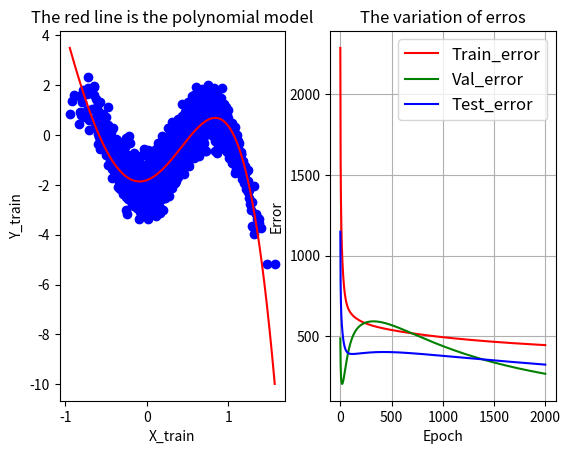

Python code for this plot:


import numpy as np
import matplotlib.pyplot as plt
np.random.seed(0)

#############################################################################
# The function to generate the polynomial dataset
def generate_polynomial_dataset(W,n,degree):
    #x_batch = np.linspace(0, 2, n)
    x_batch = np.random.randn(n)
    y_batch = 0.4 * x_batch + 0.3
    p_batch = np.zeros(np.shape(x_batch))
    for ii in range(degree+1):
        p_batch += W[ii] * y_batch ** (ii)
    p_batch += np.random.randn(n)*0.5

    return y_batch, p_batch

#############################################################################
# Preparing the dataset for polynomial regression
# The dimension of the dataset
n = 5000
# degree
degree = 5
# The weight of the polynomial model with degree 5: 
# y = weight[0] + weight[1]*x  + weight[2]*(x**2)  + weight[3]*(x**3)  + weight[4]*(x**4)  + weight[5]*(x**5)
Weight = [-2, 1, 10, -5, -8, 4]
# Generating the dataset for the above polynomial model with degree 5
x_batch, y_batch = generate_polynomial_dataset(Weight, n,degree)

# Extending the dataset to matrix with dimension n * degree + 1,
# For a single x_batch data, x_batch_ext has the form [1,x_batch^1,x_batch^2,x_batch^3,x_batch^4,x_batch^5]
x_batch_ext = np.ones((n,degree+1))
for ii in range(1,degree+1):
    x_batch_ext[:,ii] = x_batch ** ii
print(x_batch_ext)
#############################################################################
# Seperating the dataset into the training, validating, and testing dataset
n_train = int(0.6*n)
n_val = int(0.1*n)
n_test = n - n_train - n_val
# The training dataset
X_train = x_batch_ext[:n_train]
Y_train = y_batch[:n_train]
# The validating dataset
X_val = x_batch_ext[n_train:n_train+n_val]
Y_val = y_batch[n_train:n_train+n_val]
# The testing dataset
X_test = x_batch_ext[n_train+n_val:]
Y_test = y_batch[n_train+n_val:]

print(X_train.shape)

#############################################################################
# The GRADIENT DESCENT algorith to learn the polynomial regression model
#############################################################################
def gradient_descent(beta, lr, x_batch, y_batch):
    # Prediction
    y_pred = x_batch.dot(beta)
    # The error between the prediction and the true y values
    error = y_pred - y_batch
    # Least Squre Error Cost Function 
    cost = np.sum(error**2) * 0.5
    # Calculate the gradient
    gradient_weight = np.transpose(x_batch).dot(error)
    # Beta update based on gradient descent
    beta_next = beta - lr*gradient_weight

    return cost, beta_next

#############################################################################


#############################################################################
#                       Main Function
#############################################################################
# Hyper-parameters
training_epochs = 2000
learning_rate = 0.0001            # The optimization initial learning rate

beta = np.random.randn(degree+1)
cost_train_vector = np.zeros(training_epochs)
cost_val_vector = np.zeros(training_epochs)
cost_test_vector = np.zeros(training_epochs)

# Training the polynomial model
for epoch in range(training_epochs):
    cost_train_vector[epoch], beta_next = gradient_descent(beta,learning_rate,X_train,Y_train)
    cost_val_vector[epoch] = np.sum((X_val.dot(beta) - Y_val)**2) * 0.5
    cost_test_vector[epoch] = np.sum((X_test.dot(beta) - Y_test)**2) * 0.5
    #print('Epoch %3d, cost_train %.3f, cost_val %.3f,cost_test %.3f' % (epoch+1,cost_train_vector[epoch],cost_val_vector[epoch],cost_test_vector[epoch]))
    #print('Epoch %3d, weigts are [%.3f,%.3f,%.3f,%.3f,%.3f,%.3f]' % (epoch+1,beta_next[0],beta_next[1],beta_next[2],beta_next[3],beta_next[4],beta_next[5]))
    beta = beta_next

#############################################################################
# Visualizing the dataset and the learned linear model
# Visualzing the dataset 

fig, _axs = plt.subplots(nrows=1, ncols=2)
axs = _axs.flatten()

max_x = np.max(X_train[:,1])
min_x = np.min(X_train[:,1])
xx = np.linspace(min_x, max_x, n)
yy = beta[0] + beta[1] * xx**1 + beta[2] * xx**2 + beta[3] * xx**3 + beta[4] * xx**4 + beta[5] * xx**5
axs[0].plot(X_train[:,1],Y_train,'bo')
axs[0].plot(xx,yy,'r')
axs[0].set_xlabel('X_train')
axs[0].set_ylabel('Y_train')

axs[0].set_title('The red line is the polynomial model')

axs[1].grid(True)
l01,=axs[1].plot(cost_train_vector,'r')
l02,=axs[1].plot(cost_val_vector,'g')
l03,=axs[1].plot(cost_test_vector,'b')
axs[1].legend(handles = [l01, l02, l03], labels = ['Train_error', 'Val_error','Test_error'],fontsize=12)
axs[1].set_title('The variation of erros')
axs[1].set_xlabel('Epoch')
axs[1].set_ylabel('Error')

plt.show()



